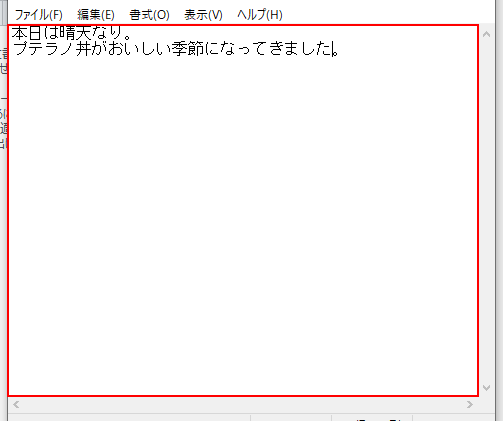
Task: メモ帳からWordに貼り付け02
Workflow: Main

Step 1: type a value into the editable text 'テキスト エディター' in window 'レコーディング用テキスト.txt - メモ帳' (notepad.exe)

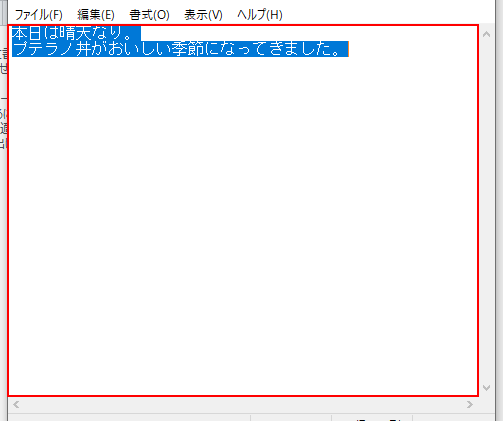
Step 2: type a value into the editable text 'テキスト エディター' in window 'レコーディング用テキスト.txt - メモ帳' (notepad.exe)

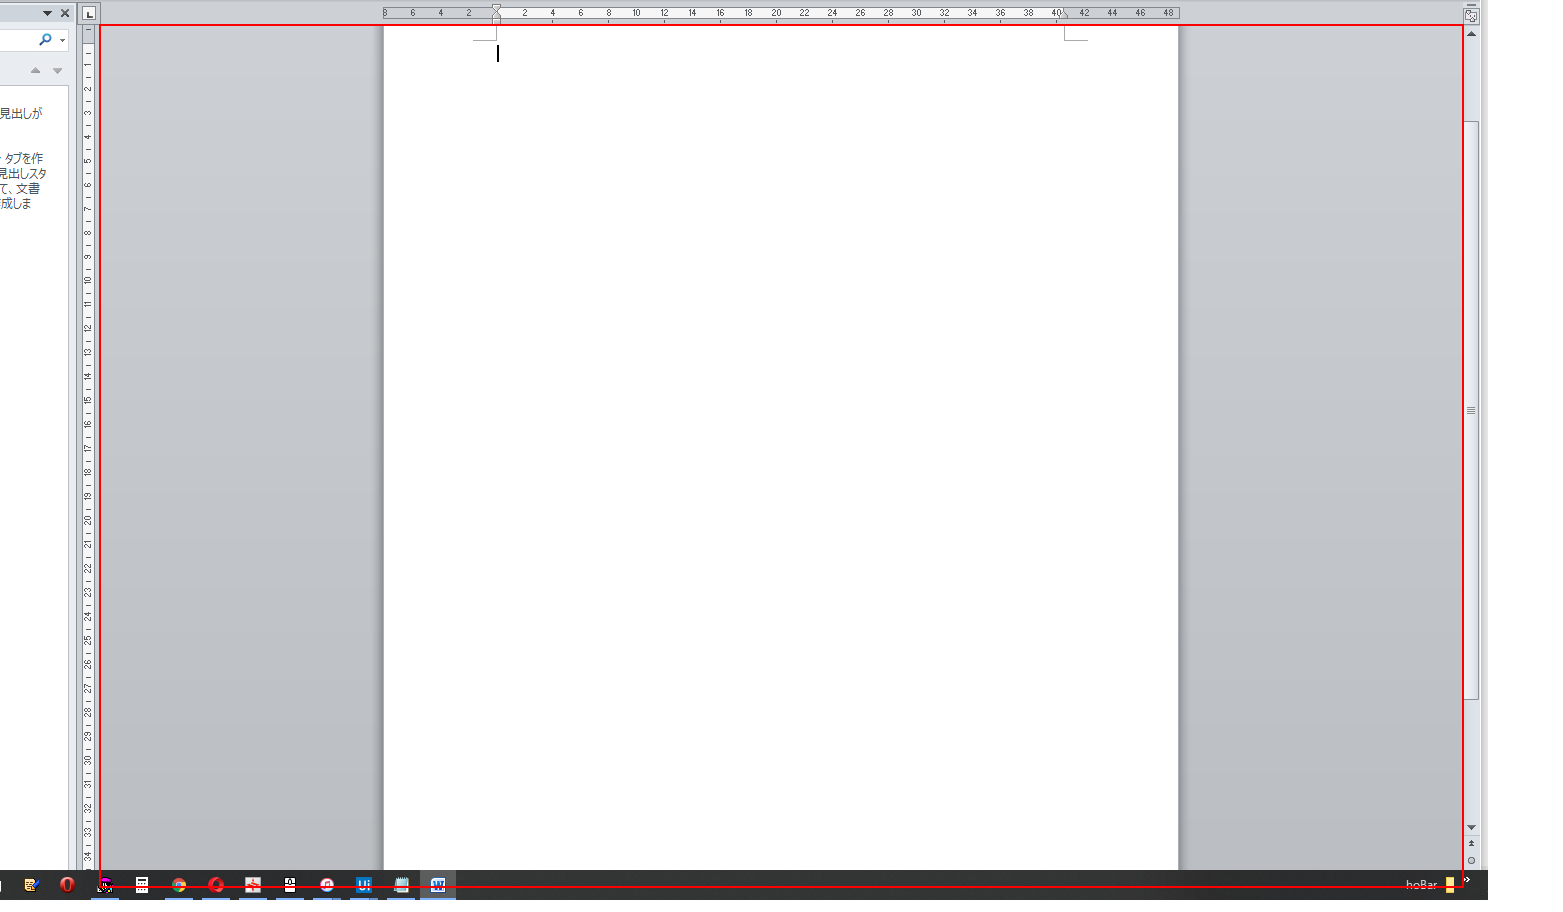
Step 3: type a value into the element in window '文書 1 - Microsoft Word' (winword.exe)